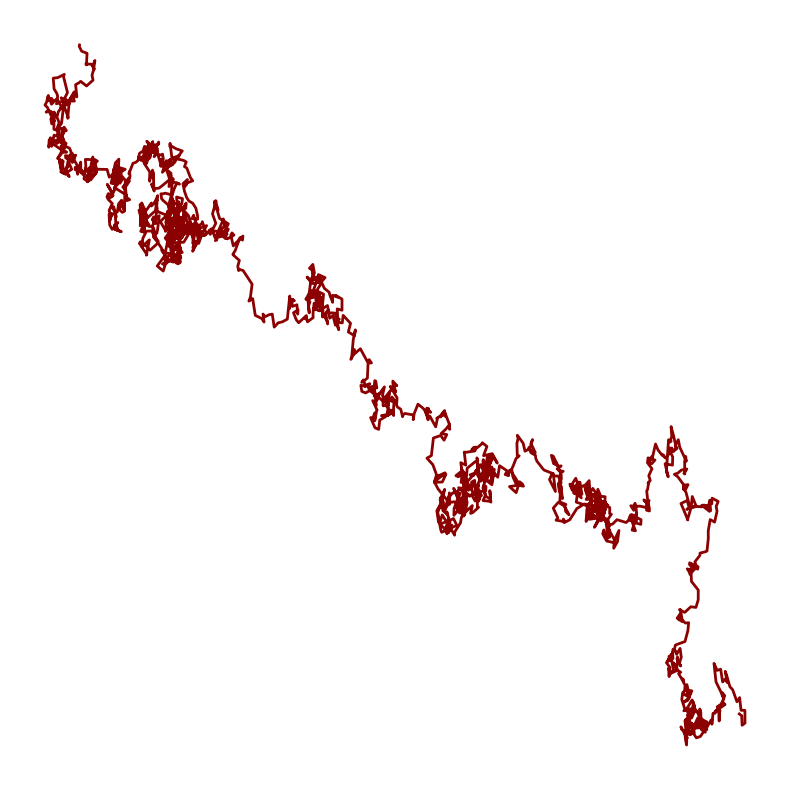

This figure's Python source:
import numpy as np
import matplotlib.pyplot as plt

# Parameters
num_steps = 2000
np.random.seed(42)

# Random walk increments (small random steps + drift)
dx = 0.02 * np.random.randn(num_steps) + 0.001  # small drift in x
dy = 0.02 * np.random.randn(num_steps) - 0.001  # small drift in y

# Cumulative sum to get the path
x = np.cumsum(dx)
y = np.cumsum(dy)

plt.figure(figsize=(8, 8))
plt.plot(x, y, color='darkred', linewidth=2)
plt.axis('off')
plt.tight_layout()
plt.show()
